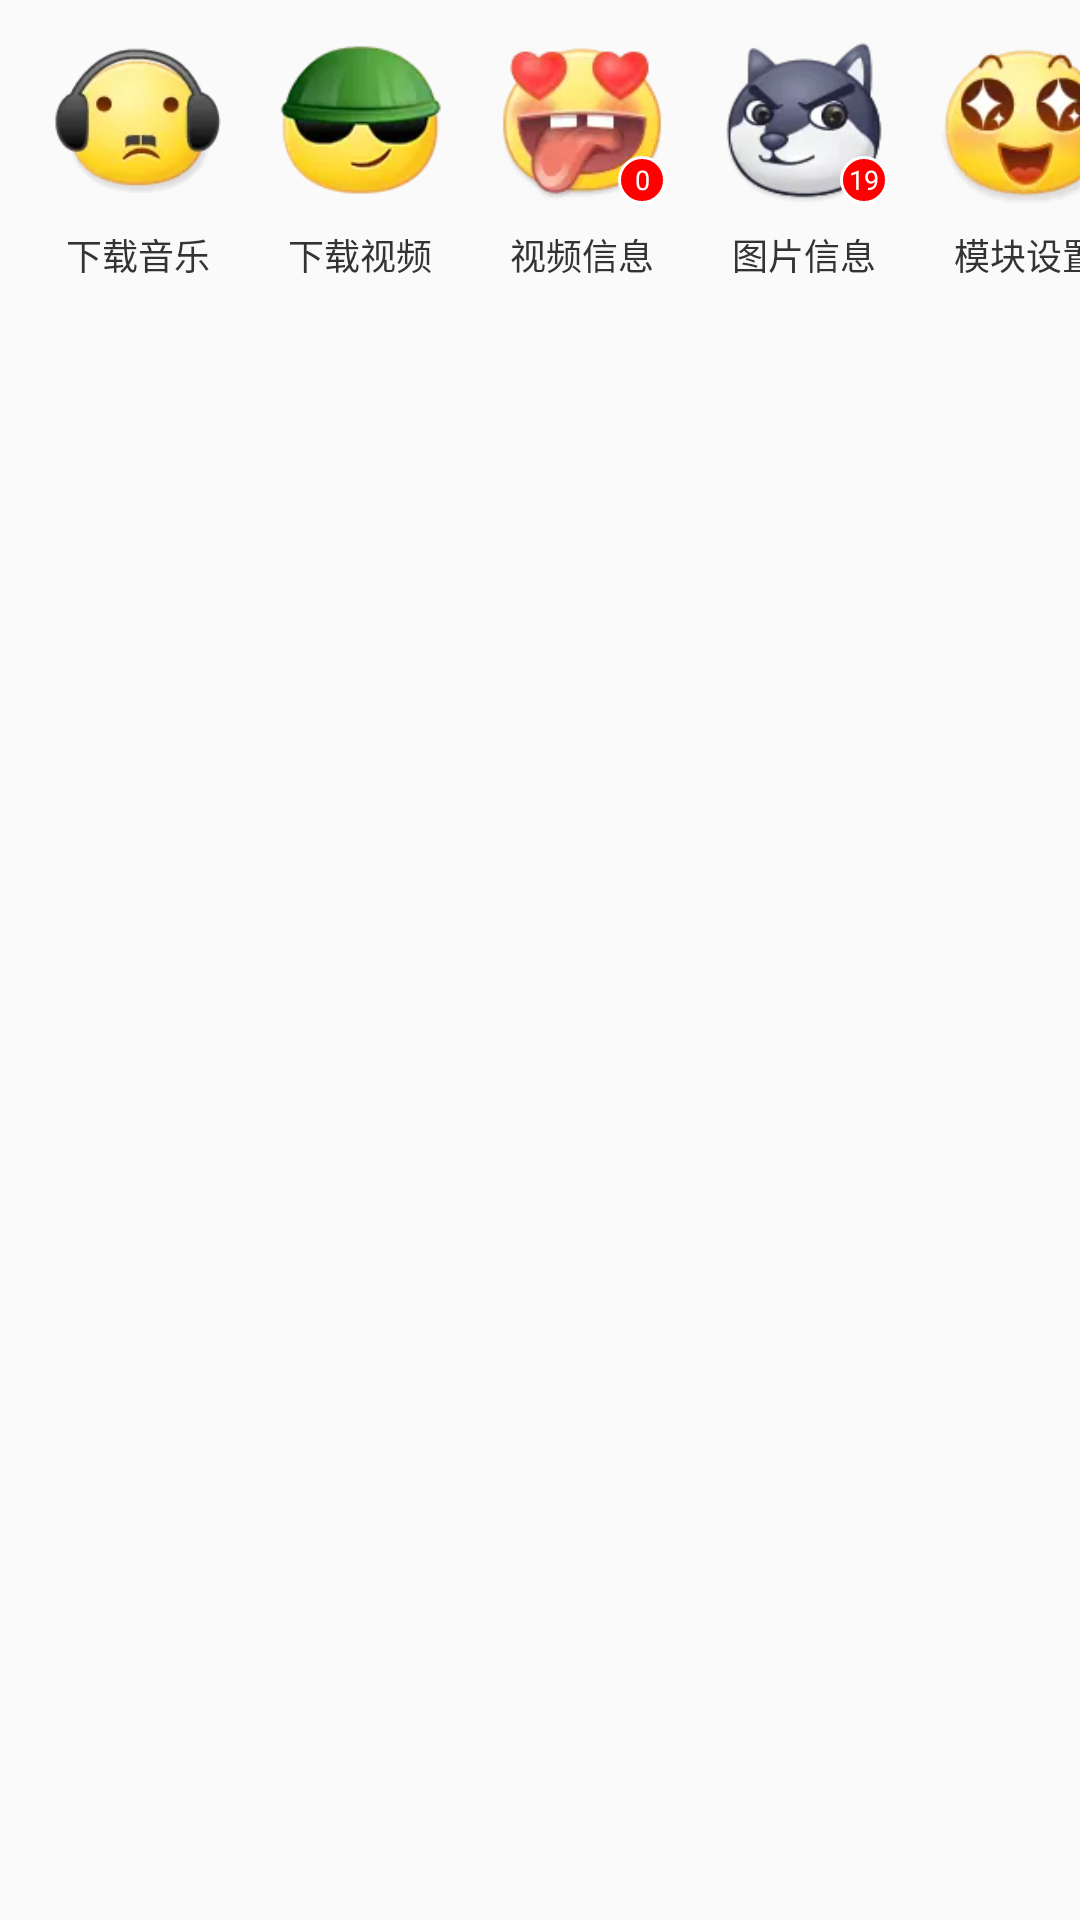

Reconstruct the res/layout file that produces this screen, plus the resources it refers to.
<!-- AndroidManifest.xml: application theme AppTheme -->
<!-- res/layout/menu_layout.xml -->
<?xml version="1.0" encoding="utf-8"?>
<HorizontalScrollView
    android:scrollbars="none"
    android:fadingEdge="none"
    android:layout_width="match_parent"
    android:layout_height="wrap_content"
    android:overScrollMode="always"
    xmlns:android="http://schemas.android.com/apk/res/android">
    
    <LinearLayout
        android:orientation="horizontal"
        android:id="@+id/menu_container"
        android:layout_width="wrap_content"
        android:layout_height="wrap_content"
        android:paddingStart="10dp"
        android:paddingEnd="10dp">
        
        
        <LinearLayout
            android:gravity="center"
            android:orientation="vertical"
            android:id="@+id/menu_download_music"
            android:paddingTop="12dp"
            android:paddingBottom="12dp"
            android:focusable="true"
            android:clickable="true"
            android:layout_width="72dp"
            android:layout_height="wrap_content"
            android:layout_marginEnd="2dp">
            <ImageView
                android:layout_width="56dp"
                android:layout_height="56dp"
                android:src="@drawable/menu_download_music"
                android:backgroundTint="#ff4caf50" />
            <TextView
                android:textSize="12sp"
                android:textColor="@color/menu_text_color"
                android:layout_width="wrap_content"
                android:layout_height="wrap_content"
                android:layout_marginTop="8dp"
                android:text="@string/menu_download_music" />
        </LinearLayout>
        
        
        <LinearLayout
            android:gravity="center"
            android:orientation="vertical"
            android:id="@+id/menu_download_video"
            android:paddingTop="12dp"
            android:paddingBottom="12dp"
            android:focusable="true"
            android:clickable="true"
            android:layout_width="72dp"
            android:layout_height="wrap_content"
            android:layout_marginEnd="2dp">
            <ImageView
                android:layout_width="56dp"
                android:layout_height="56dp"
                android:src="@drawable/menu_download_video"
                android:backgroundTint="#ff666666" />
            <TextView
                android:textSize="12sp"
                android:textColor="@color/menu_text_color"
                android:layout_width="wrap_content"
                android:layout_height="wrap_content"
                android:layout_marginTop="8dp"
                android:text="@string/menu_download_video" />
        </LinearLayout>
        
        
        <LinearLayout
            android:gravity="center"
            android:orientation="vertical"
            android:id="@+id/menu_video_info"
            android:paddingTop="12dp"
            android:paddingBottom="12dp"
            android:focusable="true"
            android:clickable="true"
            android:layout_width="72dp"
            android:layout_height="wrap_content"
            android:layout_marginEnd="2dp">
            <FrameLayout
                android:layout_width="56dp"
                android:layout_height="56dp">
                <ImageView
                    android:layout_width="56dp"
                    android:layout_height="56dp"
                    android:src="@drawable/menu_video_info"
                    android:scaleType="centerInside"
                    android:backgroundTint="#ff666666" />
                <TextView
                    android:textSize="9sp"
                    android:textColor="#ffffffff"
                    android:gravity="center"
                    android:layout_gravity="end|bottom|center"
                    android:id="@+id/badge_video_info"
                    android:background="@drawable/badge_background"
                    android:layout_width="16dp"
                    android:layout_height="16dp"
                    android:text="0" />
            </FrameLayout>
            <TextView
                android:textSize="12sp"
                android:textColor="@color/menu_text_color"
                android:layout_width="wrap_content"
                android:layout_height="wrap_content"
                android:layout_marginTop="8dp"
                android:text="@string/menu_video_info" />
        </LinearLayout>
        
        
        <LinearLayout
            android:gravity="center"
            android:orientation="vertical"
            android:id="@+id/menu_image_info"
            android:paddingTop="12dp"
            android:paddingBottom="12dp"
            android:focusable="true"
            android:clickable="true"
            android:layout_width="72dp"
            android:layout_height="wrap_content"
            android:layout_marginEnd="2dp">
            <FrameLayout
                android:layout_width="56dp"
                android:layout_height="56dp">
                <ImageView
                    android:layout_width="56dp"
                    android:layout_height="56dp"
                    android:src="@drawable/menu_image_info"
                    android:scaleType="centerInside"
                    android:backgroundTint="#ffff5722" />
                <TextView
                    android:textSize="9sp"
                    android:textColor="#ffffffff"
                    android:gravity="center"
                    android:layout_gravity="end|bottom|center"
                    android:id="@+id/badge_image_info"
                    android:background="@drawable/badge_background"
                    android:layout_width="16dp"
                    android:layout_height="16dp"
                    android:text="19" />
            </FrameLayout>
            <TextView
                android:textSize="12sp"
                android:textColor="@color/menu_text_color"
                android:layout_width="wrap_content"
                android:layout_height="wrap_content"
                android:layout_marginTop="8dp"
                android:text="@string/menu_image_info" />
        </LinearLayout>
        
        
        <LinearLayout
            android:gravity="center"
            android:orientation="vertical"
            android:id="@+id/menu_settings"
            android:paddingTop="12dp"
            android:paddingBottom="12dp"
            android:focusable="true"
            android:clickable="true"
            android:layout_width="72dp"
            android:layout_height="wrap_content"
            android:layout_marginEnd="2dp">
            <ImageView
                android:layout_width="56dp"
                android:layout_height="56dp"
                android:src="@drawable/menu_settings"
                android:scaleType="centerInside"
                android:backgroundTint="#ff666666" />
            <TextView
                android:textSize="12sp"
                android:textColor="@color/menu_text_color"
                android:layout_width="wrap_content"
                android:layout_height="wrap_content"
                android:layout_marginTop="8dp"
                android:text="@string/menu_settings" />
        </LinearLayout>
        
        
        <LinearLayout
            android:gravity="center"
            android:orientation="vertical"
            android:id="@+id/menu_about"
            android:paddingTop="12dp"
            android:paddingBottom="12dp"
            android:focusable="true"
            android:clickable="true"
            android:layout_width="72dp"
            android:layout_height="wrap_content">
            <ImageView
                android:layout_width="56dp"
                android:layout_height="56dp"
                android:src="@drawable/menu_about"
                android:scaleType="centerInside"
                android:backgroundTint="#ff666666" />
            <TextView
                android:textSize="12sp"
                android:textColor="@color/menu_text_color"
                android:layout_width="wrap_content"
                android:layout_height="wrap_content"
                android:layout_marginTop="8dp"
                android:text="@string/menu_about" />
        </LinearLayout>
        
    </LinearLayout>
</HorizontalScrollView>
<!-- resources referenced by this layout -->
<resources>
  <color name="menu_text_color">#ff333333</color>
  <!-- drawable badge_background (drawable) -->
  <?xml version="1.0" encoding="utf-8"?>
  <shape
      android:shape="oval"
      xmlns:android="http://schemas.android.com/apk/res/android">
      <solid
          android:color="#ffff0000" />
      <stroke
          android:width="1.0dip"
          android:color="#ffffffff" />
  </shape>
  <!-- drawable menu_about: webp bitmap (drawable, 1560 bytes) -->
  <!-- drawable menu_download_music: webp bitmap (drawable, 2442 bytes) -->
  <!-- drawable menu_download_video: webp bitmap (drawable, 1956 bytes) -->
  <!-- drawable menu_image_info: webp bitmap (drawable, 2212 bytes) -->
  <!-- drawable menu_settings: webp bitmap (drawable, 2810 bytes) -->
  <!-- drawable menu_video_info: webp bitmap (drawable, 2704 bytes) -->
  <string name="menu_about">关于模块</string>
  <string name="menu_download_music">下载音乐</string>
  <string name="menu_download_video">下载视频</string>
  <string name="menu_image_info">图片信息</string>
  <string name="menu_settings">模块设置</string>
  <string name="menu_video_info">视频信息</string>
  <style name="AppTheme" parent="@android:style/Theme.Material.Light.DarkActionBar">
          <item name="android:colorPrimary">@color/colorPrimary</item>
          <item name="android:colorPrimaryDark">@color/colorPrimaryDark</item>
          <item name="android:colorAccent">@color/colorAccent</item>
          <item name="android:navigationBarColor">?android:colorPrimary</item>
      </style>
  <color name="colorPrimary">#FF4CAF50</color>
  <color name="colorPrimaryDark">#FF388E3C</color>
  <color name="colorAccent">#FFFF5722</color>
</resources>
